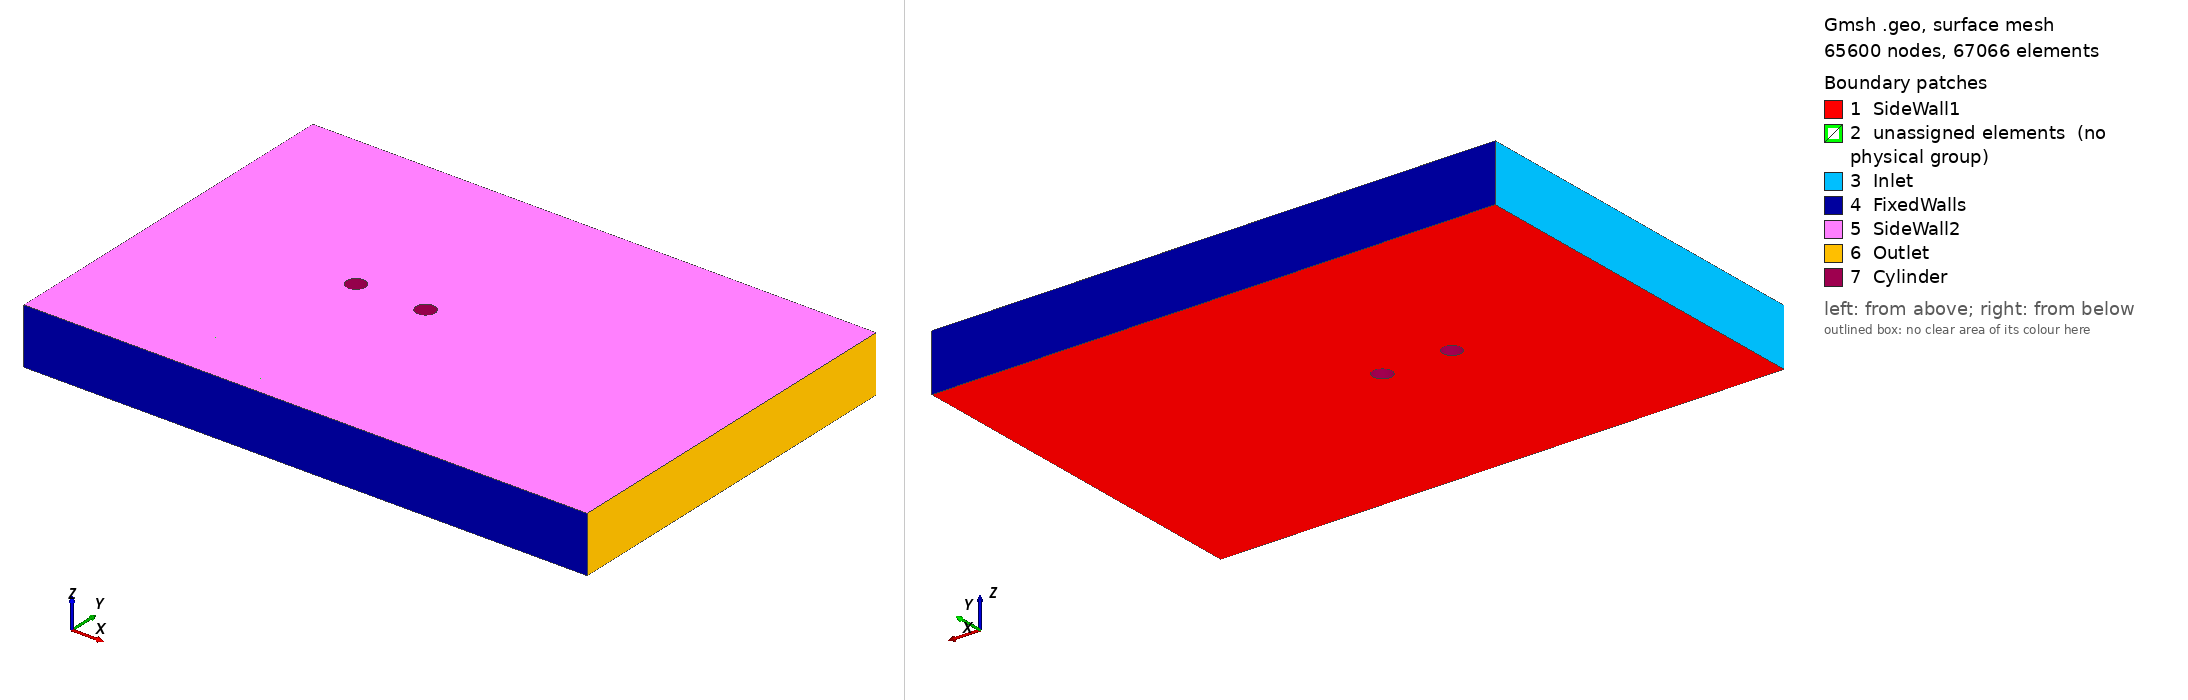

Gmsh geometry script, surface-meshed: 65600 nodes, 67066 surface elements. Boundary patches (legend numbers): 1 SideWall1, 2 unassigned elements (no physical group), 3 Inlet, 4 FixedWalls, 5 SideWall2, 6 Outlet, 7 Cylinder. Left view from above one corner, right view from below the opposite corner. Legend entries are the model's physical surfaces; 'unassigned elements' are surfaces in no physical group. The drawing asked Gmsh for element sizes between 1% and 20% of the model's largest extent; the script's own settings can give other sizes.

=== RANS-mesh.geo (drawn) ===
// Tandem Cylinders Mesh
// Created using Gmsh (http://gmsh.info/)
// Mesh Distributed by: Notre Dame CICS (MIT Liscense)
// - Associated publication:
// doi: 
// github: https://github.com/cics-nd/rans-uncertainty
// - Original Flow Reference:
// doi: http://www.doi.org/10.1016/j.jweia.2015.03.017

// Input Variables
// Diameter of the cylinders
d = 2;
r = d/2;
// Size of the box
dimx = 30*d;
dimy = 20*d;
dimz = 3*d;
// Location of cylinders (x,y)
cydLoc = {10*d, dimy/2};
cydLoc2 = {10*d + 3.7*d, dimy/2};

// Mesh Resolution
n_arch = 20; //# on 1/4 cylinder surface
n_norm = 20; //# on mesh diagonals normal to cylinder
n_span = 20; //# of points on Y parallel lines
n_xInlet = 20; //# of points on X parallel inlet lines
n_xOutlet = 50; //# of points on X parallel inlet lines
n_z = 50;
//
p_norm = 1.05;
p_span = 1.1;
p_xInlet = 1.05;
p_xOutlet = 1.03;

SetFactory("OpenCASCADE");
//Draw out cylinder 1
// Center
cen1 = newp;
Point(cen1) = {cydLoc[0], cydLoc[1], 0, 1.0};
//Outer Points
For i In {0:3}
    cyldPList1[i] = newp;
    Point(cyldPList1[i]) = {cydLoc[0]+r*Cos(i*Pi/2 + Pi/4), cydLoc[1]+r*Sin(i*Pi/2 + Pi/4), 0, 1.0};
EndFor
// Archs
For i In {0:2}
    circp = newl;
    Circle(circp) = {cyldPList1[i], cen1, cyldPList1[i+1]}; Transfinite Line {circp} = n_arch Using Progression 1;
EndFor
circp = newl;
Circle(circp) = {cyldPList1[3], cen1, cyldPList1[0]}; Transfinite Line {circp} = n_arch Using Progression 1;


//Draw out cylinder 2
// Center
cen2 = newp;
Point(cen2) = {cydLoc2[0], cydLoc2[1], 0, 1.0};
//Outer Points
For i In {0:3}
    cyldPList2[i] = newp;
    Point(cyldPList2[i]) = {cydLoc2[0]+r*Cos(i*Pi/2 + Pi/4), cydLoc2[1]+r*Sin(i*Pi/2 + Pi/4), 0, 1.0};
EndFor
// Archs
For i In {0:2}
    circp = newl;
    Circle(circp) = {cyldPList2[i], cen2, cyldPList2[i+1]}; Transfinite Line {circp} = n_arch Using Progression 1;
EndFor
circp = newl;
Circle(circp) = {cyldPList2[3], cen2, cyldPList2[0]}; Transfinite Line {circp} = n_arch Using Progression 1;


// Now construct box around the two circles
c1 = Point{cen1};
c2 = Point{cen2};

dx0 = Abs(cydLoc[0] - cydLoc2[0])/2;
p0 = newp;
Point(p0) = {c1[0]-dx0, c1[1]+dx0, 0, 1.0};
Point(p0+1) = {c1[0]+dx0, c1[1]+dx0, 0, 1.0};
Point(p0+2) = {c2[0]+dx0, c2[1]+dx0, 0, 1.0};
Point(p0+3) = {c2[0]+dx0, c2[1]-dx0, 0, 1.0};
Point(p0+4) = {c1[0]+dx0, c1[1]-dx0, 0, 1.0};
Point(p0+5) = {c1[0]-dx0, c1[1]-dx0, 0, 1.0};
//+
Line(9) = {11, 12}; Transfinite Line {9} = n_arch Using Progression 1;
Line(10) = {12, 13}; Transfinite Line {10} = n_arch Using Progression 1;
Line(11) = {13, 14}; Transfinite Line {11} = n_arch Using Progression 1;
Line(12) = {14, 15}; Transfinite Line {12} = n_arch Using Progression 1;
Line(13) = {15, 16}; Transfinite Line {13} = n_arch Using Progression 1;
Line(14) = {16, 11}; Transfinite Line {14} = n_arch Using Progression 1;
Line(15) = {12, 15}; Transfinite Line {15} = n_arch Using Progression 1;

//Diagonals
Line(16) = {2, 12}; Transfinite Line {16} = n_norm Using Progression p_norm;
Line(17) = {3, 11}; Transfinite Line {17} = n_norm Using Progression p_norm;
Line(18) = {4, 16}; Transfinite Line {18} = n_norm Using Progression p_norm;
Line(19) = {5, 15}; Transfinite Line {19} = n_norm Using Progression p_norm;
Line(20) = {8, 12}; Transfinite Line {20} = n_norm Using Progression p_norm;
Line(21) = {9, 15}; Transfinite Line {21} = n_norm Using Progression p_norm;
Line(22) = {10, 14}; Transfinite Line {22} = n_norm Using Progression p_norm;
Line(23) = {7, 13}; Transfinite Line {23} = n_norm Using Progression p_norm;

//Outer box
p0 = newp;
Point(p0) = {0, 0, 0, 1.0};
Point(p0+1) = {0, c1[1]-dx0, 0, 1.0};
Point(p0+2) = {0, c1[1]+dx0, 0, 1.0};
Point(p0+3) = {0, dimy, 0, 1.0};
Point(p0+4) = {c1[0]-dx0, dimy, 0, 1.0};
Point(p0+5) = {c1[0]+dx0, dimy, 0, 1.0};
Point(p0+6) = {c2[0]+dx0, dimy, 0, 1.0};
Point(p0+7) = {dimx, dimy, 0, 1.0};
Point(p0+8) = {dimx, c1[1]+dx0, 0, 1.0};
Point(p0+9) = {dimx, c1[1]-dx0, 0, 1.0};
Point(p0+10) = {dimx, 0, 0, 1.0};
Point(p0+11) = {c2[0]+dx0, 0, 0, 1.0};
Point(p0+12) = {c1[0]+dx0, 0, 0, 1.0};
Point(p0+13) = {c1[0]-dx0, 0, 0, 1.0};

// Lines of outer parameter
Line(24) = {17, 18};
Line(25) = {18, 19};
Line(26) = {19, 20};
Line(27) = {20, 21};
Line(28) = {21, 22};
Line(29) = {22, 23};
Line(30) = {23, 24};
Line(31) = {24, 25};
Line(32) = {25, 26};
Line(33) = {26, 27};
Line(34) = {27, 28};
Line(35) = {28, 29};
Line(36) = {29, 30};
Line(37) = {30, 17};

// Wall/Inlet normal Lines
Line(38) = {16, 18};
Line(39) = {11, 19};
Line(40) = {11, 21};
Line(41) = {12, 22};
Line(42) = {13, 23};
Line(43) = {13, 25};
Line(44) = {14, 26};
Line(45) = {14, 28};
Line(46) = {15, 29};
Line(47) = {16, 30};

// Transfinite the outer lines
// Y parallel lines
Transfinite Line {-24, 47, 46, 45, 33, -31, 42, 41, 40, 26} = n_span Using Progression p_span;
// Front X parallel lines
Transfinite Line {-27, 39, 38, 37} = n_xInlet Using Progression p_xInlet;
// Back X parallel lines
Transfinite Line {30, 43, 44, -34} = n_xOutlet Using Progression p_xOutlet;
// Outer "circle box" lines
Transfinite Line {32, 29, 28, 25, 36, 35} = n_arch Using Progression 1;

//Surface outer region
Line Loop(1) = {39, 26, 27, -40};
Plane Surface(1) = {1};
Line Loop(2) = {9, 41, -28, -40};
Plane Surface(2) = {2};
Line Loop(3) = {10, 42, -29, -41};
Plane Surface(3) = {3};
Line Loop(4) = {43, -31, -30, -42};
Plane Surface(4) = {4};
Line Loop(5) = {11, 44, -32, -43};
Plane Surface(5) = {5};
Line Loop(6) = {44, 33, 34, -45};
Plane Surface(6) = {6};
Line Loop(7) = {12, 46, -35, -45};
Plane Surface(7) = {7};
Line Loop(8) = {13, 47, -36, -46};
Plane Surface(8) = {8};
Line Loop(9) = {38, -24, -37, -47};
Plane Surface(9) = {9};
Line Loop(10) = {14, 39, -25, -38};
Plane Surface(10) = {10};

Transfinite Surface {1};
Transfinite Surface {2};
Transfinite Surface {3};
Transfinite Surface {4};
Transfinite Surface {5};
Transfinite Surface {6};
Transfinite Surface {7};
Transfinite Surface {8};
Transfinite Surface {9};
Transfinite Surface {10};

//Surface planes around cylinders
Line Loop(11) = {22, 12, -21, 7};
Plane Surface(11) = {11};
Line Loop(12) = {21, -15, -20, 6};
Plane Surface(12) = {12};
Line Loop(13) = {20, 10, -23, 5};
Plane Surface(13) = {13};
Line Loop(14) = {23, 11, -22, 8};
Plane Surface(14) = {14};
Line Loop(15) = {13, -18, 3, 19};
Plane Surface(15) = {15};
Line Loop(16) = {18, 14, -17, 2};
Plane Surface(16) = {16};
Line Loop(17) = {17, 9, -16, 1};
Plane Surface(17) = {17};
Line Loop(18) = {16, 15, -19, 4};
Plane Surface(18) = {18};

Transfinite Surface {16};
Transfinite Surface {17};
Transfinite Surface {18};
Transfinite Surface {15};
Transfinite Surface {12};
Transfinite Surface {13};
Transfinite Surface {14};
Transfinite Surface {11};
Recombine Surface "*";

// And extrudes
Extrude {0, 0, dimz} { 
  Surface{1}; 
  Surface{2}; 
  Surface{3}; 
  Surface{4}; 
  Surface{5}; 
  Surface{6}; 
  Surface{7}; 
  Surface{8}; 
  Surface{9}; 
  Surface{10};
  Surface{16}; 
  Surface{17}; 
  Surface{18}; 
  Surface{15}; 
  Surface{12}; 
  Surface{13}; 
  Surface{14}; 
  Surface{11};
  Layers{n_z}; 
  Recombine;
}

// Physical definitions for OpenFOAM
Physical Surface("FixedWalls") = {21, 26, 30, 34, 54, 50, 46, 41};
Physical Surface("Inlet") = {53, 57, 20};
Physical Surface("Outlet") = {40, 38, 33};
Physical Surface("SideWall2") = {43, 47, 51, 55, 58, 71, 62, 65, 69, 75, 78, 81, 83, 39, 35, 31, 27, 23};
Physical Surface("SideWall1") = {9, 8, 7, 6, 10, 16, 17, 18, 15, 12, 13, 14, 11, 5, 1, 2, 3, 4};
Physical Surface("Cylinder") = {80, 82, 74, 77, 64, 61, 70, 68};

Physical Volume("Volume") = {6, 5, 4, 3, 2, 1, 12, 11, 14, 13, 16, 15, 18, 17, 10, 7, 8, 9};
